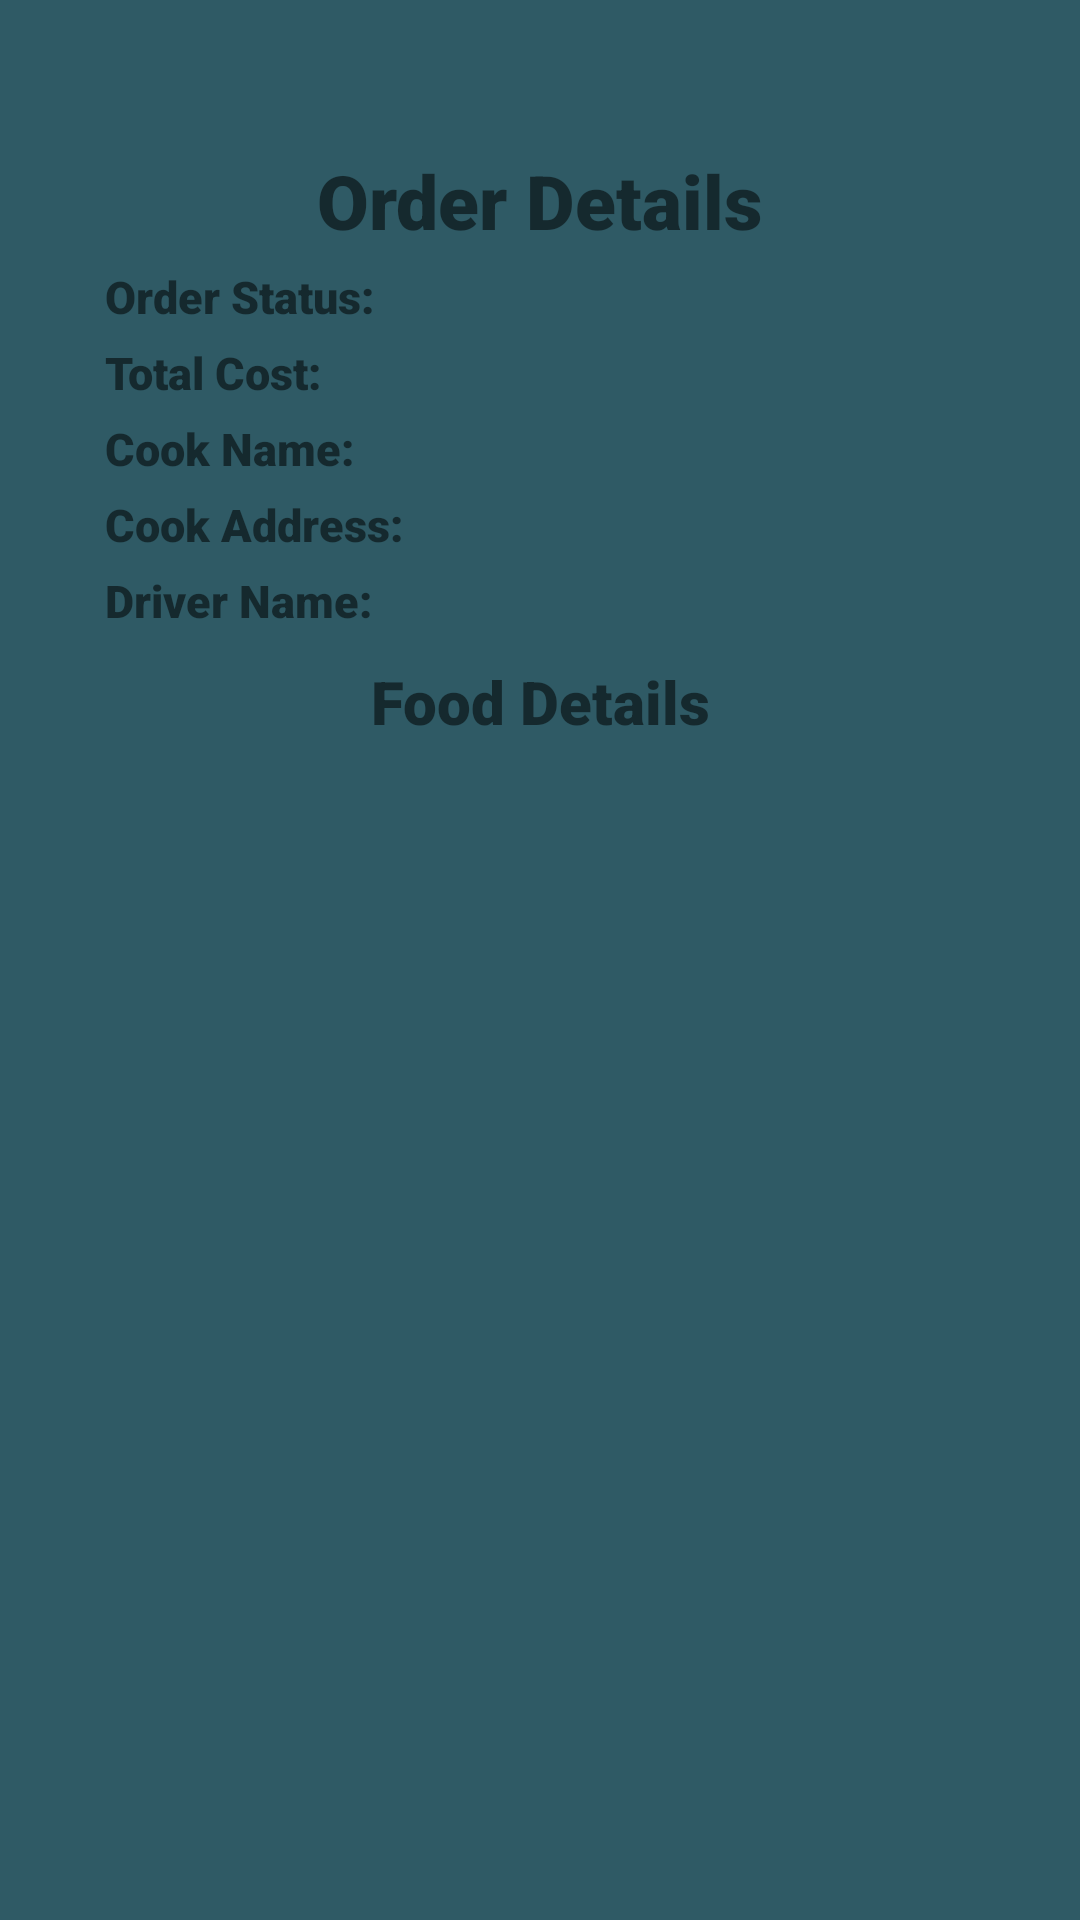

Write the Android layout XML for this screen, with the resource values it uses.
<!-- AndroidManifest.xml: application theme Theme.Cook2 -->
<!-- res/layout/activity_customer_order_details.xml -->
<?xml version="1.0" encoding="utf-8"?>
<RelativeLayout xmlns:android="http://schemas.android.com/apk/res/android"
    xmlns:app="http://schemas.android.com/apk/res-auto"
    xmlns:tools="http://schemas.android.com/tools"
    android:layout_width="match_parent"
    android:layout_height="match_parent"
    android:orientation="vertical"
    android:padding="35dp"
    android:background="#2f5a65" >


    <RelativeLayout
        android:layout_width="match_parent"
        android:layout_height="match_parent"
        android:background="@drawable/edges"
        android:backgroundTint="@color/white">

        <LinearLayout
            android:layout_width="fill_parent"
            android:layout_height="fill_parent"
            android:orientation="vertical">

            <TextView
                android:layout_width="wrap_content"
                android:layout_height="wrap_content"
                android:layout_gravity="center_horizontal"
                android:fontFamily="sans-serif-black"
                android:paddingTop="15dp"
                android:paddingBottom="0dp"
                android:text="Order Details"
                android:textSize="25sp" />

            <TextView
                android:id="@+id/COD_OrderStatus"
                android:layout_width="match_parent"
                android:layout_height="wrap_content"
                android:fontFamily="sans-serif-black"
                android:paddingTop="5dp"
                android:text="Order Status:"
                android:textSize="15sp" />

            <TextView
                android:id="@+id/COD_TotalCost"
                android:layout_width="match_parent"
                android:layout_height="wrap_content"
                android:fontFamily="sans-serif-black"
                android:paddingTop="5dp"
                android:text="Total Cost:"
                android:textSize="15sp" />

            <TextView
                android:id="@+id/COD_CookName"
                android:layout_width="match_parent"
                android:layout_height="wrap_content"
                android:fontFamily="sans-serif-black"
                android:paddingTop="5dp"
                android:text="Cook Name:"
                android:textSize="15sp" />

            <TextView
                android:id="@+id/COD_CookAddress"
                android:layout_width="match_parent"
                android:layout_height="wrap_content"
                android:layout_gravity="center_horizontal"
                android:paddingTop="5dp"
                android:fontFamily="sans-serif-black"
                android:text="Cook Address:"
                android:textSize="15sp" />


            <TextView
                android:id="@+id/COD_DriverName"
                android:layout_width="match_parent"
                android:layout_height="wrap_content"
                android:layout_gravity="center_horizontal"
                android:fontFamily="sans-serif-black"
                android:paddingTop="5dp"
                android:text="Driver Name:"
                android:textSize="15sp" />

            <TextView
                android:id="@+id/textView16"
                android:layout_width="match_parent"
                android:layout_height="wrap_content"
                android:fontFamily="sans-serif-black"
                android:gravity="center"
                android:paddingTop="10dp"
                android:text="Food Details"
                android:textSize="20sp" />

            <ListView
                android:id="@+id/listCustomerOrderDetails"
                android:layout_width="match_parent"
                android:layout_height="375dp"
                android:foregroundGravity="bottom">

            </ListView>

            <Button
                android:id="@+id/button5"
                android:layout_width="match_parent"
                android:layout_height="wrap_content"
                android:layout_gravity="center"
                android:layout_marginTop="10dp"
                android:backgroundTint="#2f5a65"
                android:onClick="CODtoCM"
                android:text="Back" />

        </LinearLayout>
    </RelativeLayout>
</RelativeLayout>
<!-- resources referenced by this layout -->
<resources>
  <style name="Theme.Cook2" parent="Theme.MaterialComponents.DayNight.NoActionBar">
          
          <item name="colorPrimary">@color/purple_500</item>
          <item name="colorPrimaryVariant">@color/purple_700</item>
          <item name="colorOnPrimary">@color/white</item>
          
          <item name="colorSecondary">@color/teal_200</item>
          <item name="colorSecondaryVariant">@color/teal_700</item>
          <item name="colorOnSecondary">@color/black</item>
          
          <item name="android:statusBarColor" tools:targetApi="l">?attr/colorPrimaryVariant</item>
          
      </style>
  <!-- not gathered from this repository: default colours our renderer supplied (Android Studio template values) -->
  <color name="purple_500">#FF6200EE</color>
  <color name="purple_700">#FF3700B3</color>
  <color name="teal_200">#FF03DAC5</color>
  <color name="teal_700">#FF018786</color>
  <color name="black">#FF000000</color>
  <color name="white">#FFFFFFFF</color>
</resources>
